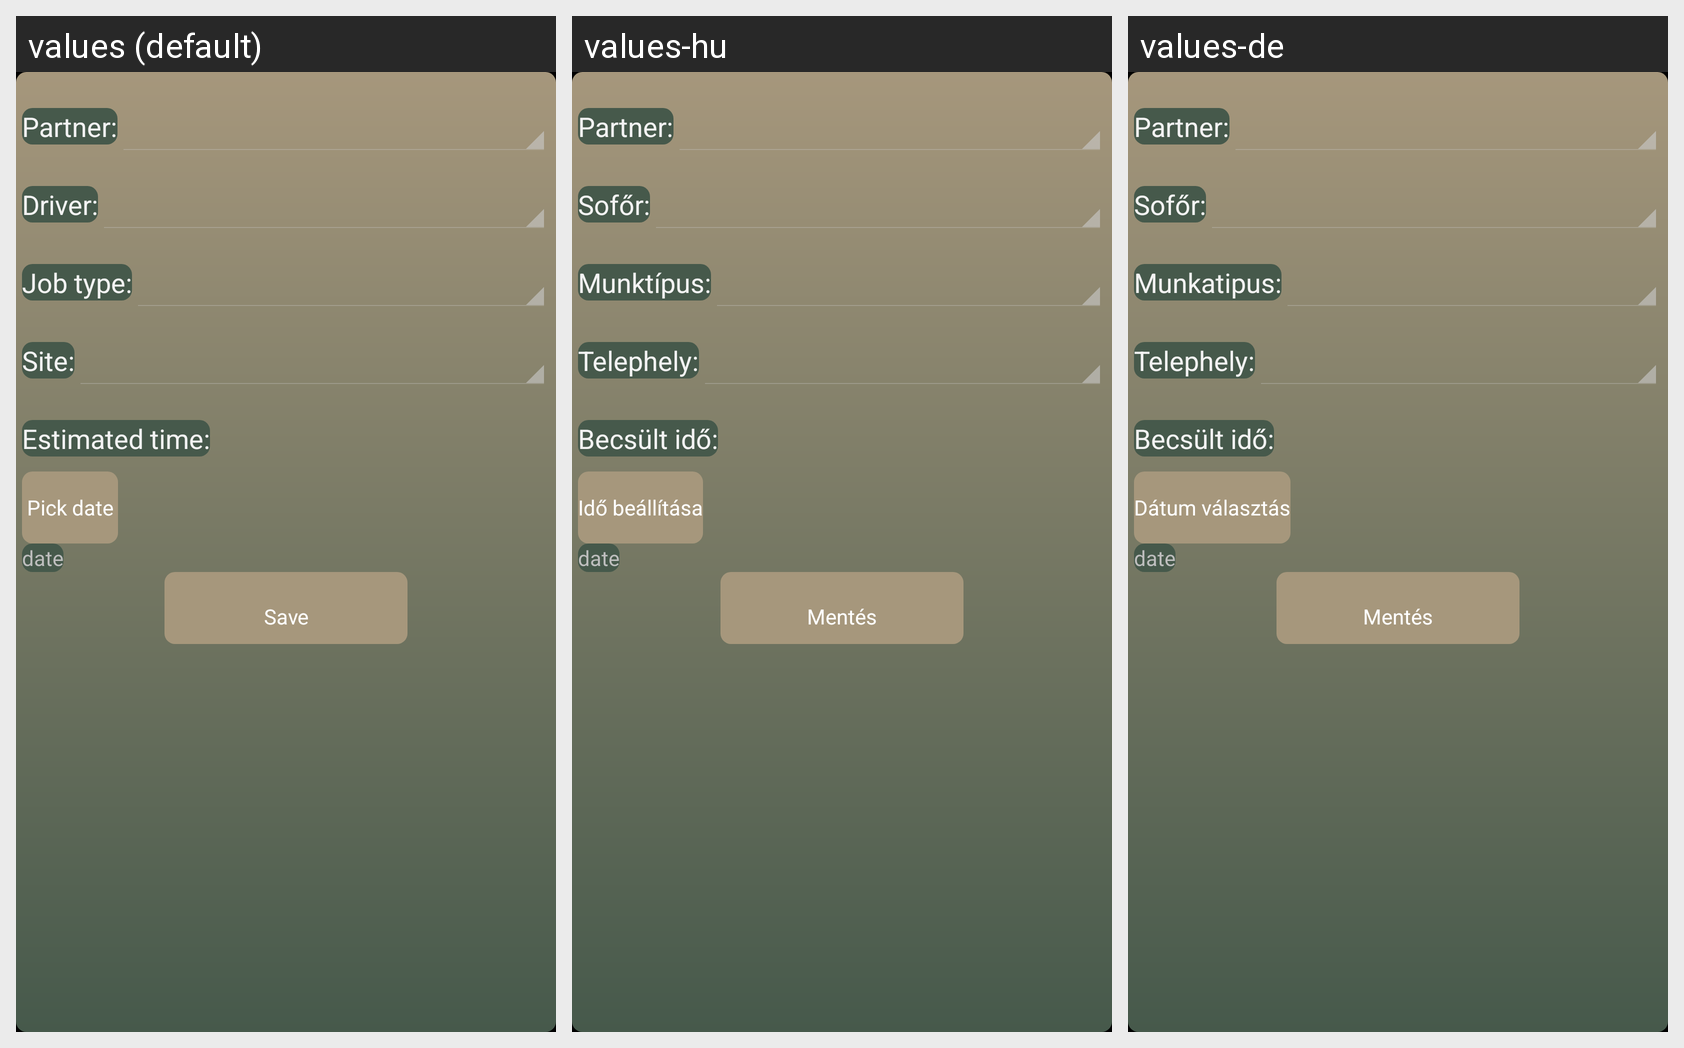

This grid shows one Android layout under several languages. Give, for every string resource on the screen, its name, the default text and each shown locale's text.
Android screen res/layout/activity_new_job.xml rendered under 3 locales, left to right: values (default), values-hu, values-de. Device: Nexus 5 (rendered at 1080×1920; each locale shown at half size, 540×960, under a caption strip naming it); theme AppTheme.
Strings drawn on this screen, with the default value and each locale's value (text and hints the layout hard-codes, and strings that could not be matched under every locale, appear in the picture but are not listed):

partner
  values: Partner:
  values-hu: Partner:
  values-de: Partner:

sofor
  values: Driver:
  values-hu: Sofőr:
  values-de: Sofőr:

munkatipus
  values: Job type:
  values-hu: Munktípus:
  values-de: Munkatipus:

telephely
  values: Site:
  values-hu: Telephely:
  values-de: Telephely:

estimatedTime
  values: Estimated time:
  values-hu: Becsült idő:
  values-de: Becsült idő:

dateChooser
  values: Pick date
  values-hu: Idő beállítása
  values-de: Dátum választás

save
  values: Save
  values-hu: Mentés
  values-de: Mentés
